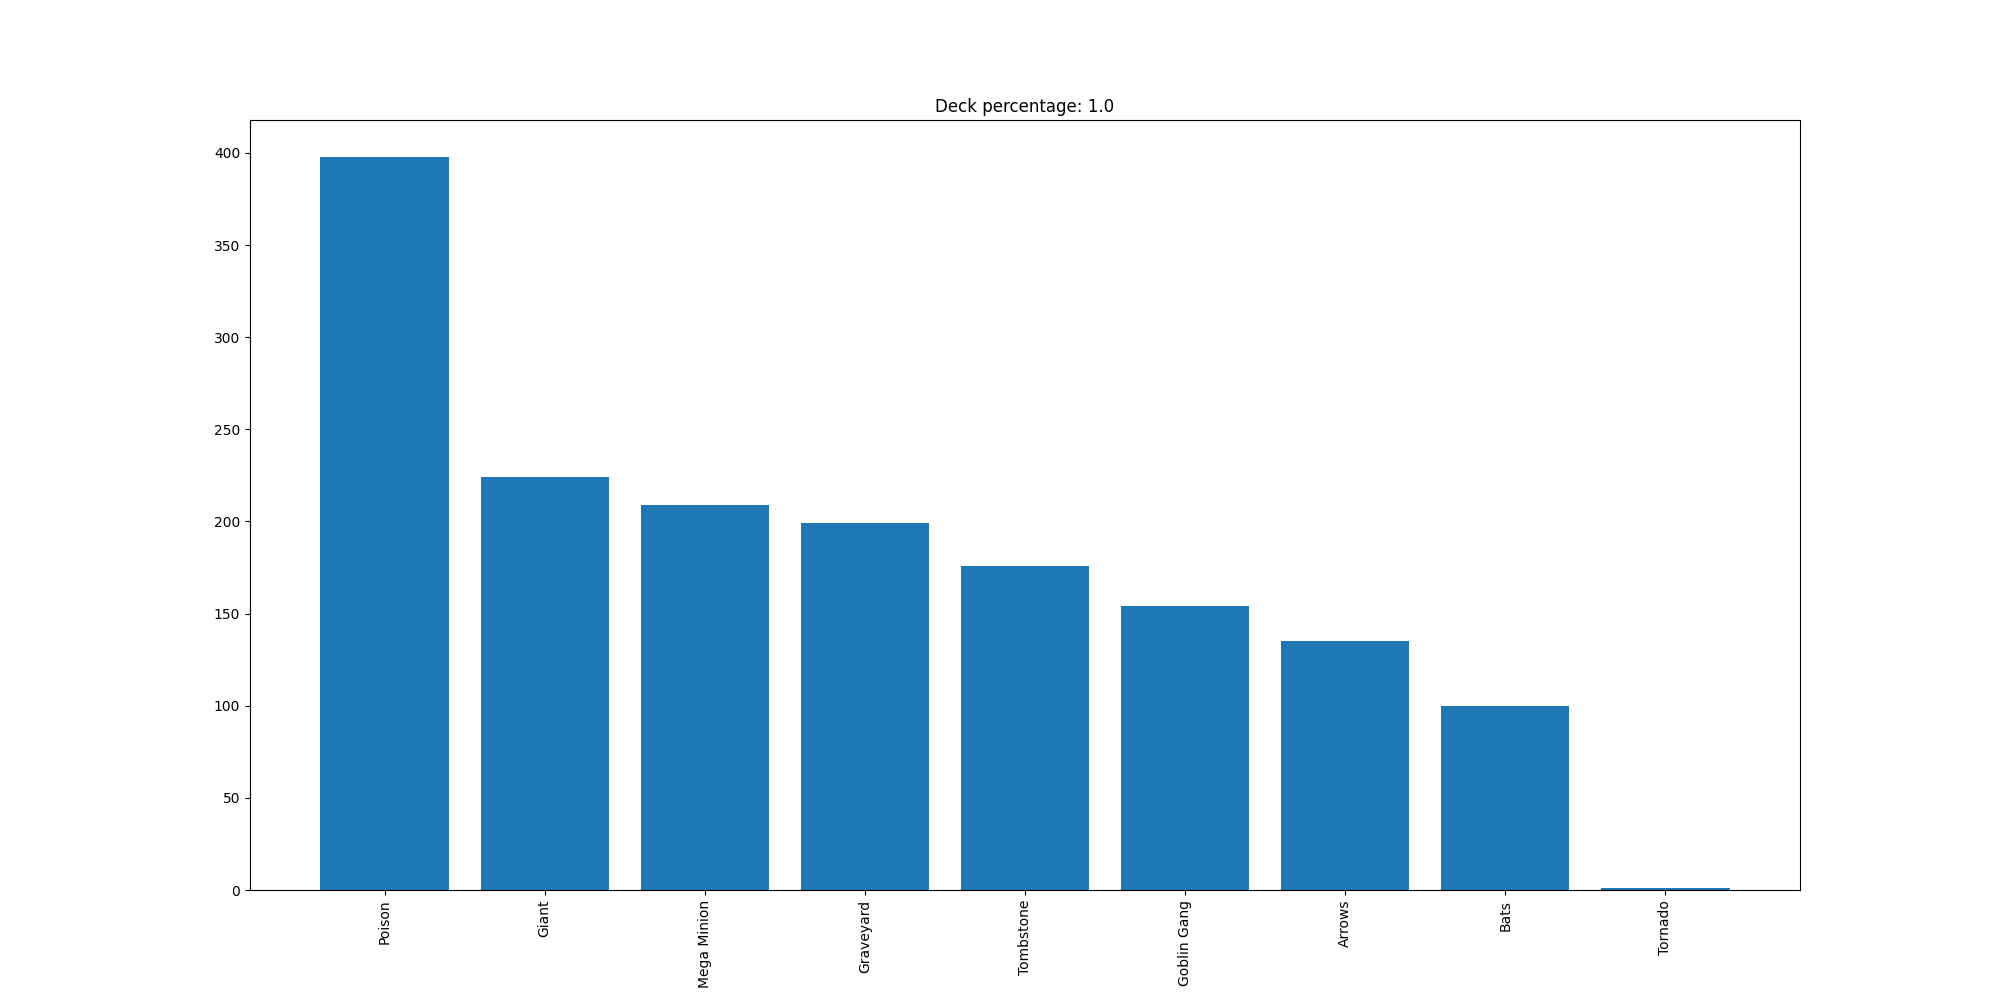

Source data for this figure (header and first rows):
Poison, 398
Giant, 224
Mega Minion, 209
Graveyard, 199
Tombstone, 176
Goblin Gang, 154
Arrows, 135
Bats, 100
Tornado, 1
